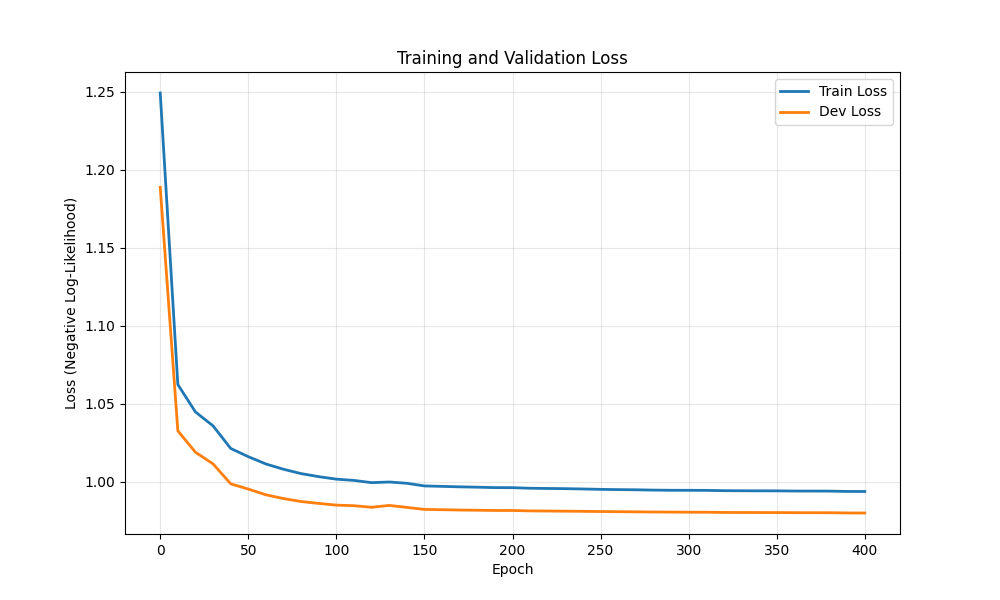

Values plotted in this chart, from the file beside it:
epoch, train_loss, dev_loss
0, 1.249, 1.189
10, 1.062, 1.033
20, 1.045, 1.019
30, 1.036, 1.011
40, 1.021, 0.9986
50, 1.016, 0.9952
60, 1.011, 0.9915
70, 1.008, 0.9891
80, 1.005, 0.9872
90, 1.003, 0.986
100, 1.002, 0.9849
110, 1.001, 0.9845
120, 0.9993, 0.9835
130, 0.9997, 0.9847
140, 0.9989, 0.9834
150, 0.9972, 0.9821
160, 0.9969, 0.9819
170, 0.9966, 0.9817
180, 0.9964, 0.9816
190, 0.9961, 0.9814
200, 0.9961, 0.9814
210, 0.9957, 0.9812
220, 0.9956, 0.9811
230, 0.9954, 0.981
240, 0.9952, 0.9809
250, 0.995, 0.9808
260, 0.9948, 0.9807
270, 0.9947, 0.9806
280, 0.9945, 0.9805
290, 0.9944, 0.9804
300, 0.9944, 0.9803
310, 0.9943, 0.9803
320, 0.9942, 0.9802
330, 0.9941, 0.9802
340, 0.9941, 0.9801
350, 0.994, 0.9801
360, 0.9939, 0.98
370, 0.9939, 0.98
380, 0.9939, 0.98
390, 0.9937, 0.9799
400, 0.9936, 0.9798
